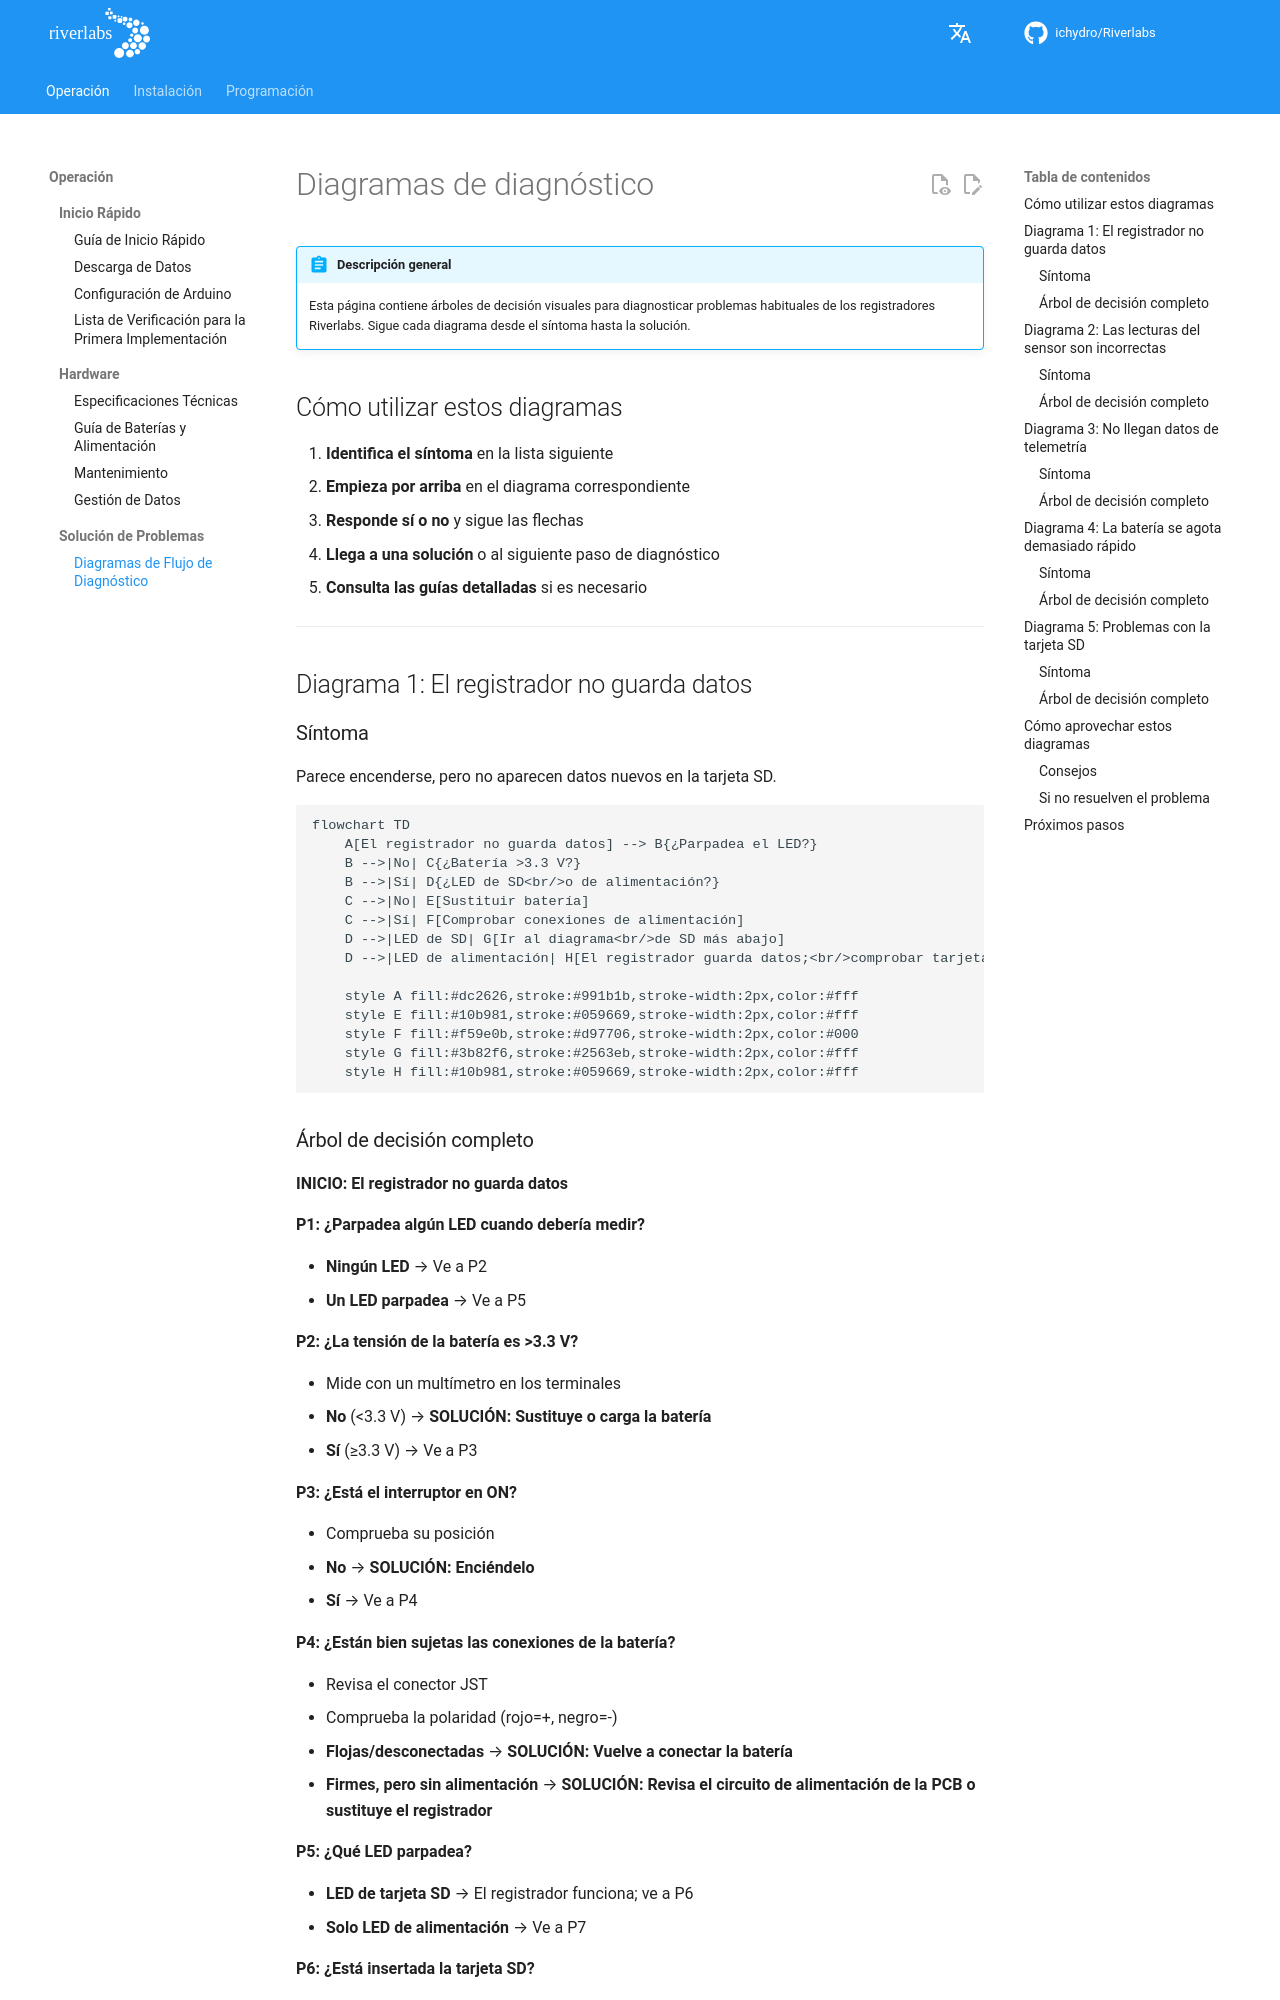

repository: ICHydro/Riverlabs · page: es/operation/troubleshooting/diagnostic-flowcharts/index.html · generator: mkdocs

# Diagramas de diagnóstico

!!! abstract "Descripción general"
    Esta página contiene árboles de decisión visuales para diagnosticar problemas habituales de los registradores Riverlabs. Sigue cada diagrama desde el síntoma hasta la solución.

## Cómo utilizar estos diagramas

1. **Identifica el síntoma** en la lista siguiente
2. **Empieza por arriba** en el diagrama correspondiente
3. **Responde sí o no** y sigue las flechas
4. **Llega a una solución** o al siguiente paso de diagnóstico
5. **Consulta las guías detalladas** si es necesario

---

## Diagrama 1: El registrador no guarda datos

### Síntoma
Parece encenderse, pero no aparecen datos nuevos en la tarjeta SD.

```mermaid
flowchart TD
    A[El registrador no guarda datos] --> B{¿Parpadea el LED?}
    B -->|No| C{¿Batería >3.3 V?}
    B -->|Sí| D{¿LED de SD<br/>o de alimentación?}
    C -->|No| E[Sustituir batería]
    C -->|Sí| F[Comprobar conexiones de alimentación]
    D -->|LED de SD| G[Ir al diagrama<br/>de SD más abajo]
    D -->|LED de alimentación| H[El registrador guarda datos;<br/>comprobar tarjeta]
    
    style A fill:#dc2626,stroke:#991b1b,stroke-width:2px,color:#fff
    style E fill:#10b981,stroke:#059669,stroke-width:2px,color:#fff
    style F fill:#f59e0b,stroke:#d97706,stroke-width:2px,color:#000
    style G fill:#3b82f6,stroke:#2563eb,stroke-width:2px,color:#fff
    style H fill:#10b981,stroke:#059669,stroke-width:2px,color:#fff
```
